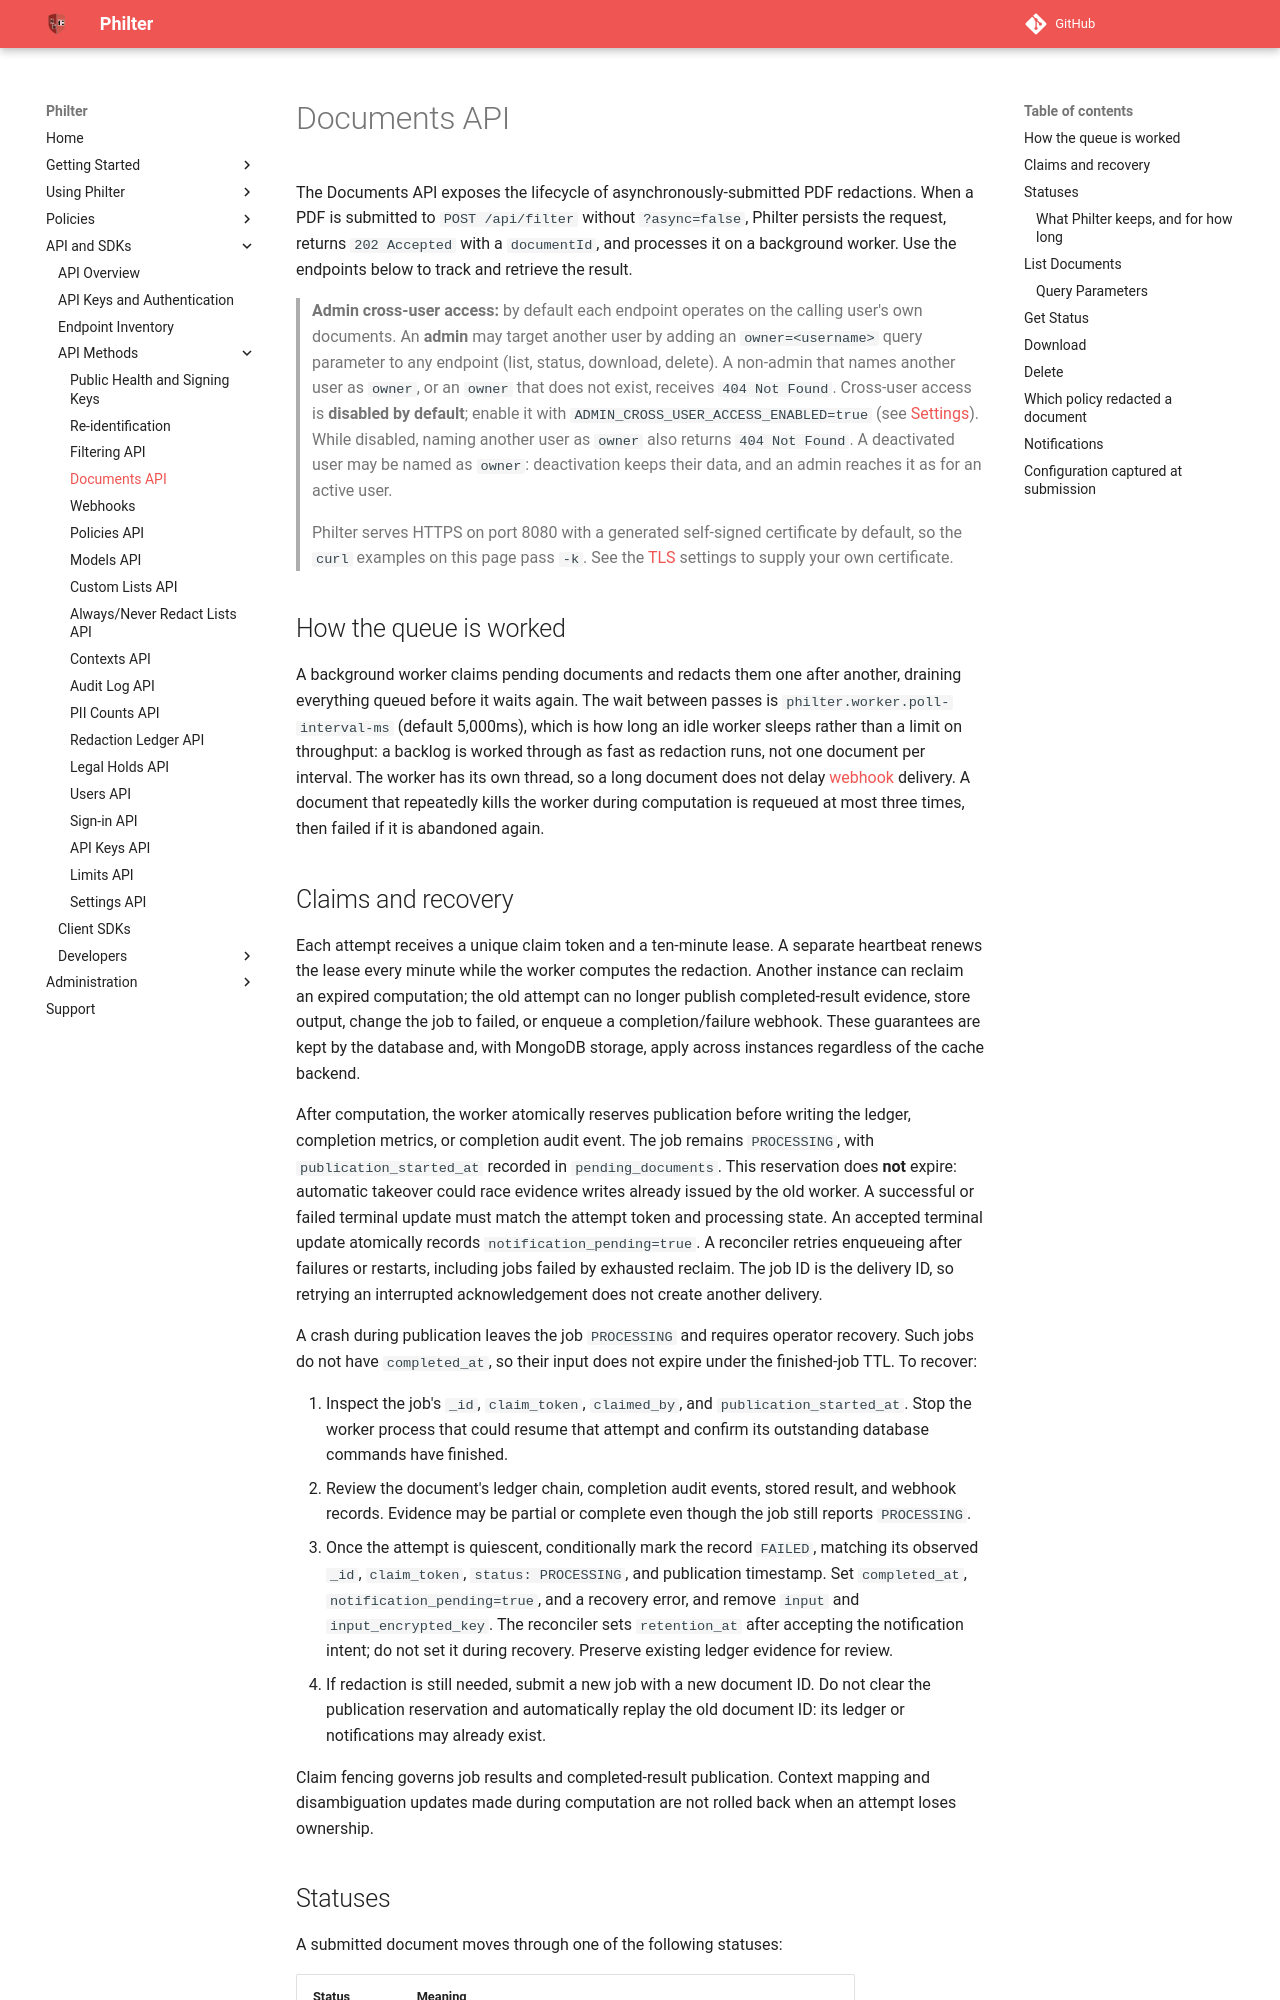

repository: philterd/philter · page: 4.0.2/api_and_sdks/api/documents_api.html · generator: mkdocs

# Documents API

The Documents API exposes the lifecycle of asynchronously-submitted PDF redactions. When a PDF is submitted to `POST /api/filter` without `?async=false`, Philter persists the request, returns `202 Accepted` with a `documentId`, and processes it on a background worker. Use the endpoints below to track and retrieve the result.

> **Admin cross-user access:** by default each endpoint operates on the calling user's own documents. An **admin** may target another user by adding an `owner=<username>` query parameter to any endpoint (list, status, download, delete). A non-admin that names another user as `owner`, or an `owner` that does not exist, receives `404 Not Found`. Cross-user access is **disabled by default**; enable it with `ADMIN_CROSS_USER_ACCESS_ENABLED=true` (see [Settings](../../settings.md)). While disabled, naming another user as `owner` also returns `404 Not Found`. A deactivated user may be named as `owner`: deactivation keeps their data, and an admin reaches it as for an active user.

> Philter serves HTTPS on port 8080 with a generated self-signed certificate by default, so the `curl` examples on this page pass `-k`. See the [TLS](../../settings.md#tls) settings to supply your own certificate.

## How the queue is worked

A background worker claims pending documents and redacts them one after another, draining everything queued before it waits again. The wait between passes is `philter.worker.poll-interval-ms` (default 5,000ms), which is how long an idle worker sleeps rather than a limit on throughput: a backlog is worked through as fast as redaction runs, not one document per interval. The worker has its own thread, so a long document does not delay [webhook](webhooks.md) delivery. A document that repeatedly kills the worker during computation is requeued at most three times, then failed if it is abandoned again.
